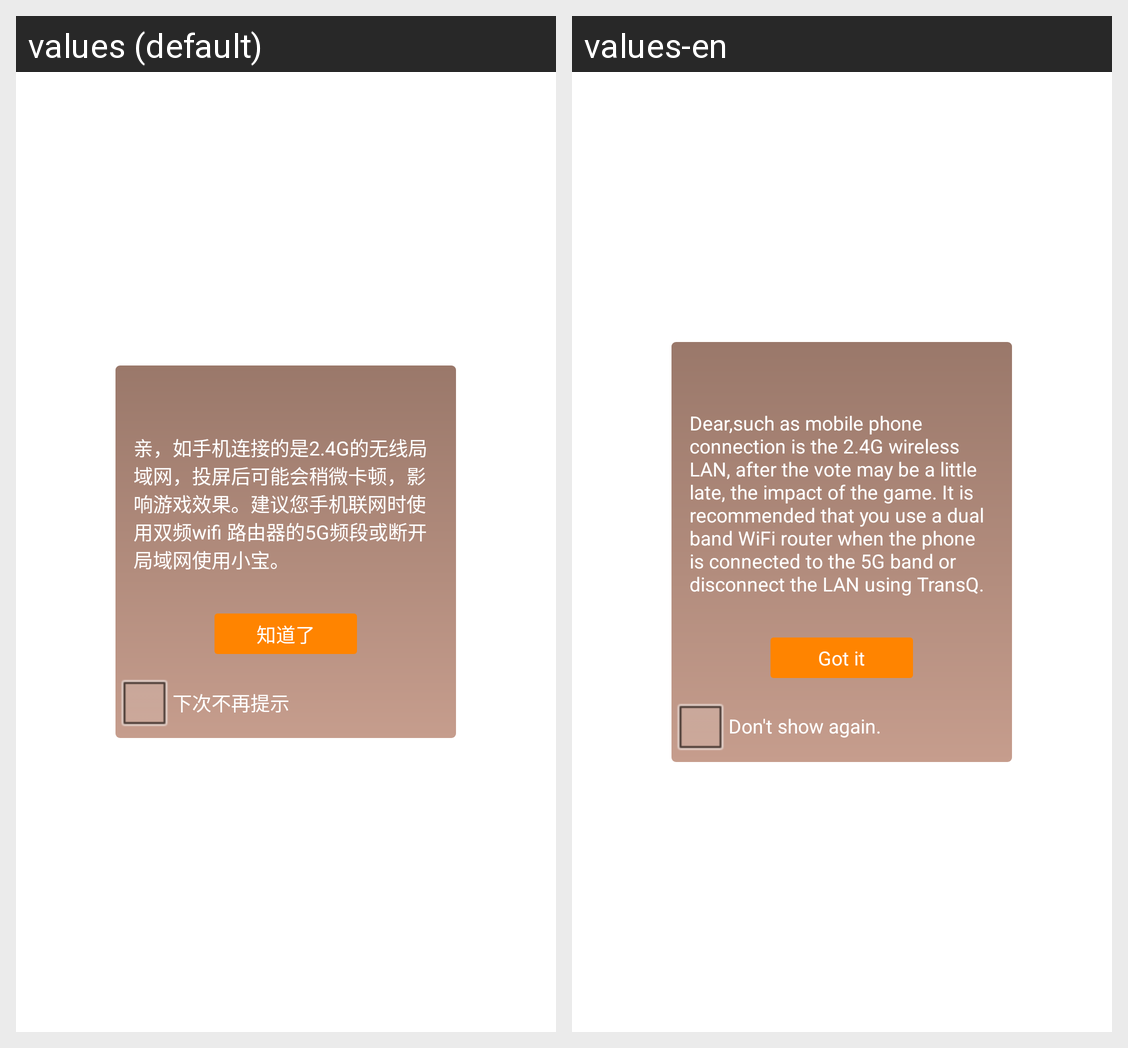

This grid shows one Android layout under two languages. Give, for every string resource on the screen, its name, the default text and each shown locale's text.
Android screen res/layout/check_dualband_dialog.xml rendered under 2 locales, left to right: values (default), values-en. Device: Nexus 5 (rendered at 1080×1920; each locale shown at half size, 540×960, under a caption strip naming it); theme AppTheme.
Strings drawn on this screen, with the default value and each locale's value (text and hints the layout hard-codes, and strings that could not be matched under every locale, appear in the picture but are not listed):

msg_not_dualband
  values: 亲，如手机连接的是2.4G的无线局域网，投屏后可能会稍微卡顿，影响游戏效果。建议您手机联网时使用双频wifi 路由器的5G频段或断开局域网使用小宝。
  values-en: Dear,such as mobile phone connection is the 2.4G wireless LAN, after the vote may be a little late, the impact of the game. It is recommended that you use a dual band WiFi router when the phone is connected to the 5G band or disconnect the LAN using TransQ.

button_know
  values: 知道了
  values-en: Got it

msg_dont_show_again
  values: 下次不再提示
  values-en: Don't show again.
